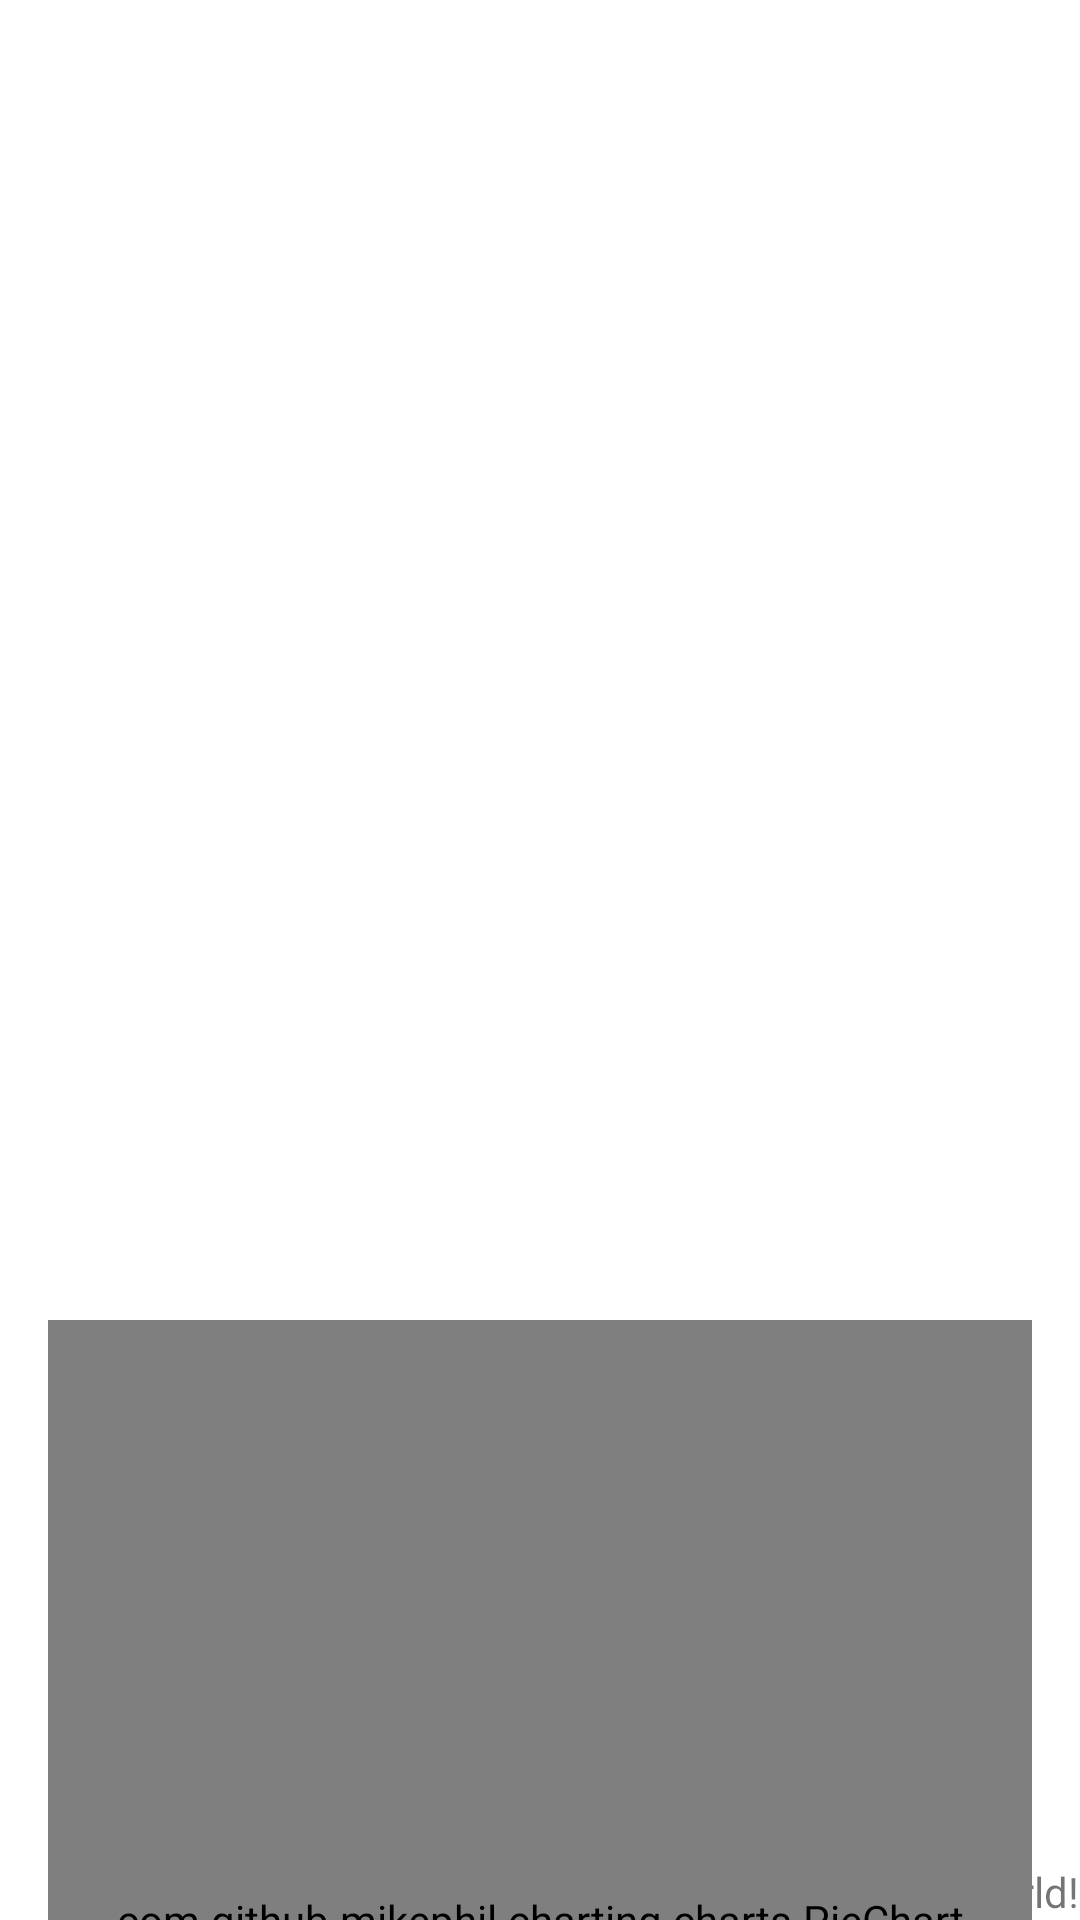

Produce the Android XML layout that renders to this screen, including the resource entries it uses.
<!-- AndroidManifest.xml: application theme Theme.Pomodoro -->
<!-- res/layout/activity_statistics.xml -->
<?xml version="1.0" encoding="utf-8"?>
<androidx.constraintlayout.widget.ConstraintLayout xmlns:android="http://schemas.android.com/apk/res/android"
    xmlns:tools="http://schemas.android.com/tools"
    android:layout_width="match_parent"
    android:layout_height="match_parent"
    xmlns:app="http://schemas.android.com/apk/res-auto"
    tools:context=".StatisticsActivity">

    <TextView
        android:id="@+id/textView"
        app:layout_constraintBottom_toBottomOf="parent"
        app:layout_constraintEnd_toEndOf="parent"
        app:layout_constraintLeft_toLeftOf="parent"
        app:layout_constraintRight_toRightOf="parent"
        android:layout_width="wrap_content"
        android:layout_height="wrap_content"
        android:text="Hello World!" />

    <com.github.mikephil.charting.charts.PieChart
        android:id="@+id/distribution_chart"
        app:layout_constraintBottom_toBottomOf="parent"
        app:layout_constraintEnd_toEndOf="parent"
        app:layout_constraintStart_toStartOf="parent"
        app:layout_constraintTop_toBottomOf="@+id/textView"
        android:layout_width="match_parent"
        android:layout_height="400dp"
        android:layout_marginStart="16dp"
        android:layout_marginTop="16dp"
        android:layout_marginEnd="16dp"
        android:layout_marginBottom="16dp" />
</androidx.constraintlayout.widget.ConstraintLayout>
<!-- resources referenced by this layout -->
<resources>
  <style name="Theme.Pomodoro" parent="Theme.MaterialComponents.DayNight.DarkActionBar">
          
          <item name="colorPrimary">@color/very_soft_blue</item>
          <item name="colorPrimaryVariant">@color/strong_cyan</item>
          <item name="colorOnPrimary">@color/very_dark_blue</item>
          
          <item name="colorSecondary">@color/vivid_orange</item>
          <item name="colorSecondaryVariant">@color/light_orange</item>
          <item name="colorOnSecondary">@color/mostly_pure_orange</item>
          
          <item name="android:statusBarColor" tools:targetApi="l">?attr/colorPrimaryVariant</item>
          
      </style>
  <color name="very_soft_blue">#8ecae6</color>
  <color name="strong_cyan">#219ebc</color>
  <color name="very_dark_blue">#023047</color>
  <color name="vivid_orange">#ffb703</color>
  <color name="light_orange">#ffa540</color>
  <color name="mostly_pure_orange">#fb8500</color>
</resources>
